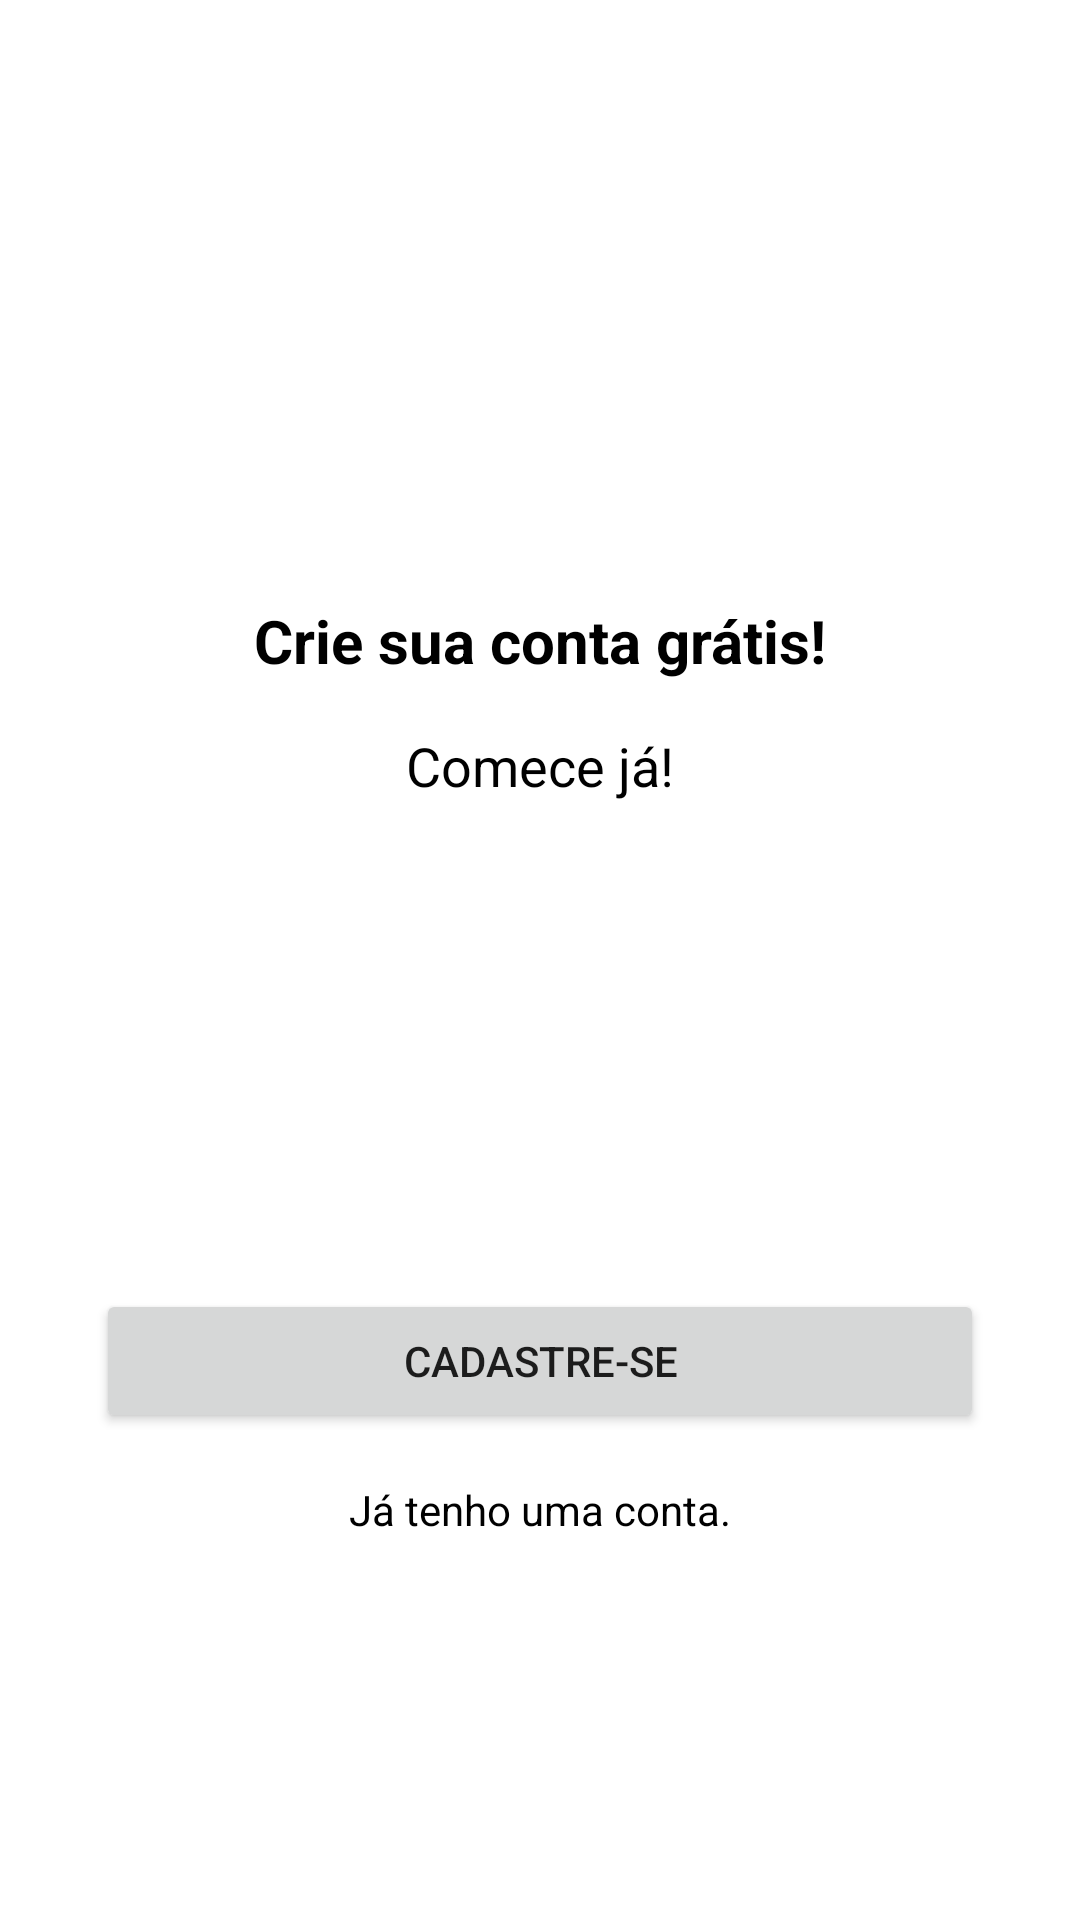

Layout XML and referenced resources for this Android screen:
<!-- AndroidManifest.xml: application theme Theme.Organizze -->
<!-- res/layout/intro_cadastro.xml -->
<?xml version="1.0" encoding="utf-8"?>
<androidx.constraintlayout.widget.ConstraintLayout
    xmlns:android="http://schemas.android.com/apk/res/android"
    xmlns:app="http://schemas.android.com/apk/res-auto"
    xmlns:tools="http://schemas.android.com/tools"
    android:layout_width="match_parent"
    android:layout_height="match_parent">

    <TextView
        android:id="@+id/text_crie_sua_conta"
        android:layout_width="match_parent"
        android:layout_height="wrap_content"
        android:textAlignment="center"
        android:textStyle="bold"
        android:textSize="20sp"
        android:textColor="@color/black"
        android:layout_marginTop="200dp"
        app:layout_constraintStart_toStartOf="parent"
        app:layout_constraintEnd_toEndOf="parent"
        app:layout_constraintTop_toTopOf="parent"
        android:text="@string/text_crie_sua_conta_gratis"/>

    <TextView
        android:id="@+id/text_comece_ja"
        android:layout_width="match_parent"
        android:layout_height="wrap_content"
        android:text="@string/text_comece_ja"
        android:textColor="@color/black"
        android:textAlignment="center"
        app:layout_constraintTop_toBottomOf="@+id/text_crie_sua_conta"
        android:layout_marginTop="16dp"
        app:layout_constraintStart_toStartOf="parent"
        app:layout_constraintEnd_toEndOf="parent"
        android:textSize="18sp"/>

    <Button
        android:id="@+id/bt_cadastrar"
        android:layout_width="match_parent"
        android:layout_height="wrap_content"
        android:layout_marginStart="32dp"
        android:layout_marginEnd="32dp"
        android:onClick="btCadastrar"
        android:text="@string/bt_cadastrar"
        app:layout_constraintBottom_toBottomOf="parent"
        app:layout_constraintEnd_toEndOf="parent"
        app:layout_constraintStart_toStartOf="parent"
        app:layout_constraintTop_toBottomOf="@+id/text_comece_ja" />

    <TextView
        android:id="@+id/bt_entrar"
        android:layout_width="wrap_content"
        android:layout_height="wrap_content"
        android:layout_marginTop="16dp"
        android:onClick="btEntrar"
        android:text="@string/bt_entrar"
        android:textAlignment="center"
        android:textColor="@color/black"
        app:layout_constraintEnd_toEndOf="parent"
        app:layout_constraintStart_toStartOf="parent"
        app:layout_constraintTop_toBottomOf="@+id/bt_cadastrar"
        tools:ignore="TouchTargetSizeCheck" />

</androidx.constraintlayout.widget.ConstraintLayout>
<!-- resources referenced by this layout -->
<resources>
  <color name="black">#FF000000</color>
  <string name="bt_cadastrar">Cadastre-se</string>
  <string name="bt_entrar">Já tenho uma conta.</string>
  <string name="text_comece_ja">Comece já!</string>
  <string name="text_crie_sua_conta_gratis">Crie sua conta grátis!</string>
  <style name="Theme.Organizze" parent="Theme.MaterialComponents.DayNight.DarkActionBar">
          
          <item name="colorPrimary">@color/colorPrimary</item>
          <item name="colorPrimaryVariant">@color/colorPrimaryDark</item>
          <item name="colorOnPrimary">@color/white</item>
          
          <item name="colorSecondary">@color/colorAccent</item>
          <item name="colorSecondaryVariant">@color/colorPrimaryDark</item>
          <item name="colorOnSecondary">@color/black</item>
          
          <item name="android:statusBarColor" tools:targetApi="l">?attr/colorPrimaryVariant</item>
          
      </style>
  <color name="colorPrimary">#01C7D2</color>
  <color name="colorPrimaryDark">#00b2bc</color>
  <color name="white">#FFFFFFFF</color>
  <color name="colorAccent">#ff706a</color>
</resources>
